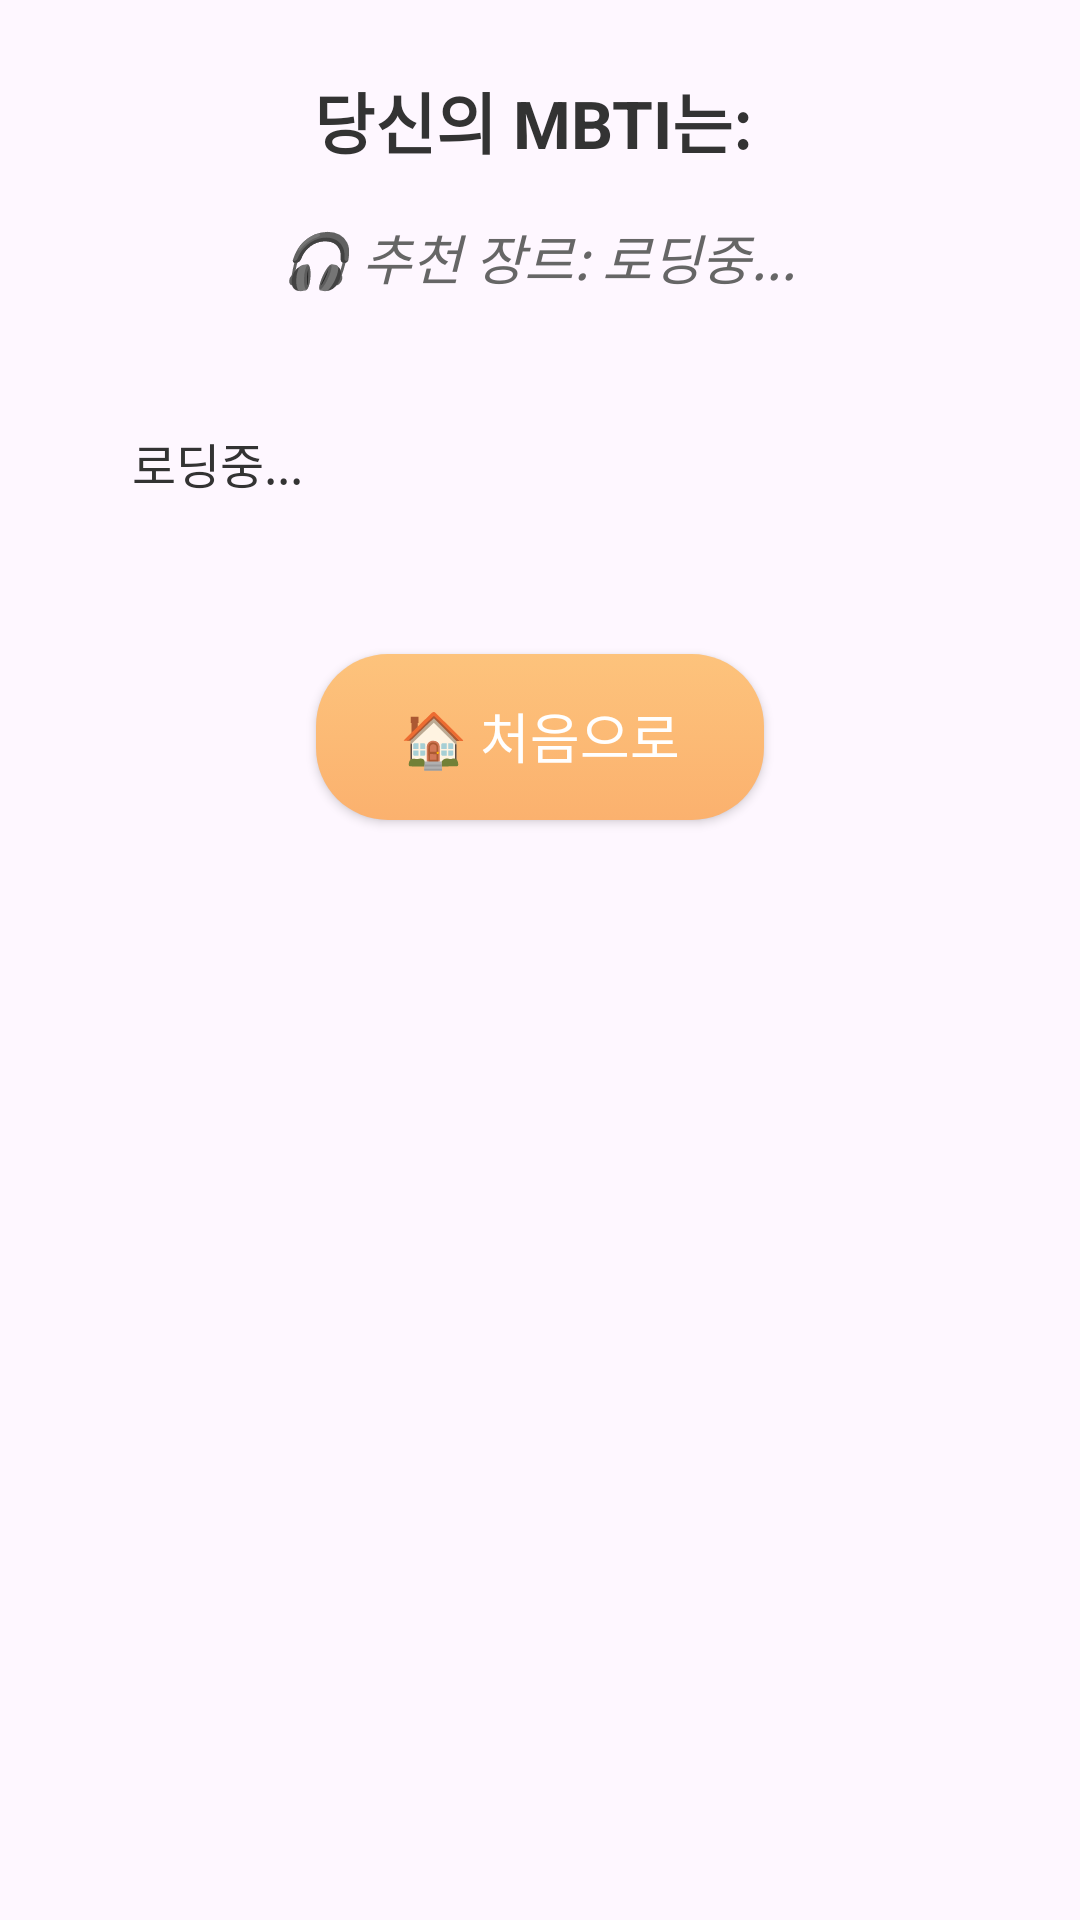

Write the Android layout XML for this screen, with the resource values it uses.
<!-- AndroidManifest.xml: application theme Theme.MBTImusic -->
<!-- res/layout/activity_result.xml -->
<?xml version="1.0" encoding="utf-8"?>
<ScrollView xmlns:android="http://schemas.android.com/apk/res/android"
    android:id="@+id/result"
    android:layout_width="match_parent"
    android:layout_height="match_parent"
    android:background="@drawable/result_bg"
    android:fillViewport="true"
    android:padding="24dp">

    <LinearLayout
        android:layout_width="match_parent"
        android:layout_height="wrap_content"
        android:gravity="center_horizontal"
        android:orientation="vertical">

        <TextView
            android:id="@+id/result_text"
            android:layout_width="wrap_content"
            android:layout_height="wrap_content"
            android:layout_marginBottom="16dp"
            android:gravity="center"
            android:text="당신의 MBTI는: "
            android:textColor="#333333"
            android:textSize="22sp"
            android:textStyle="bold" />

        <TextView
            android:id="@+id/genre_text"
            android:layout_width="wrap_content"
            android:layout_height="wrap_content"
            android:layout_marginBottom="24dp"
            android:gravity="center"
            android:text="🎧 추천 장르: 로딩중..."
            android:textColor="#666666"
            android:textSize="18sp"
            android:textStyle="italic" />

        <LinearLayout
            android:layout_width="match_parent"
            android:layout_height="wrap_content"
            android:layout_marginBottom="24dp"
            android:background="@drawable/bg_card_rounded"
            android:orientation="vertical"
            android:padding="20dp">

            <TextView
                android:id="@+id/songs_text"
                android:layout_width="match_parent"
                android:layout_height="wrap_content"
                android:lineSpacingMultiplier="1.2"
                android:text="로딩중..."
                android:textColor="#333333"
                android:textSize="16sp" />
        </LinearLayout>

        
        <TextView
            android:id="@+id/current_track_text"
            android:layout_width="wrap_content"
            android:layout_height="wrap_content"
            android:layout_marginBottom="20dp"
            android:gravity="center"
            android:text=""
            android:textColor="#555555"
            android:textSize="14sp"
            android:visibility="gone" />

        <Button
            android:id="@+id/btn_back_to_home"
            android:layout_width="wrap_content"
            android:layout_height="wrap_content"
            android:text="🏠 처음으로"
            android:textSize="18sp"
            android:background="@drawable/bg_button_rounded"
            android:textColor="#FFFFFF"
            android:layout_marginTop="8dp"
            android:paddingLeft="28dp"
            android:paddingRight="28dp"
            android:paddingTop="14dp"
            android:paddingBottom="15dp" />
    </LinearLayout>
</ScrollView>
<!-- resources referenced by this layout -->
<resources>
  <!-- drawable bg_button_rounded (drawable) -->
  <?xml version="1.0" encoding="utf-8"?>
  <selector xmlns:android="http://schemas.android.com/apk/res/android">
  
      <item android:state_pressed="true">
          <shape android:shape="rectangle">
              <solid android:color="#E68E5C"/>
              <corners android:radius="24dp"/>
              <padding android:left="12dp" android:right="12dp" android:top="8dp" android:bottom="8dp"/>
              <elevation android:height="2dp"/>
          </shape>
      </item>
  
  
      <item>
          <shape android:shape="rectangle">
              <gradient
                  android:startColor="#FBB16E"
                  android:endColor="#FDC37C"
                  android:angle="90" />
              <corners android:radius="24dp"/>
              <padding android:left="12dp" android:right="12dp" android:top="8dp" android:bottom="8dp"/>
          </shape>
      </item>
  </selector>
  <style name="Theme.MBTImusic" parent="Theme.AppCompat.Light.NoActionBar" />
</resources>
